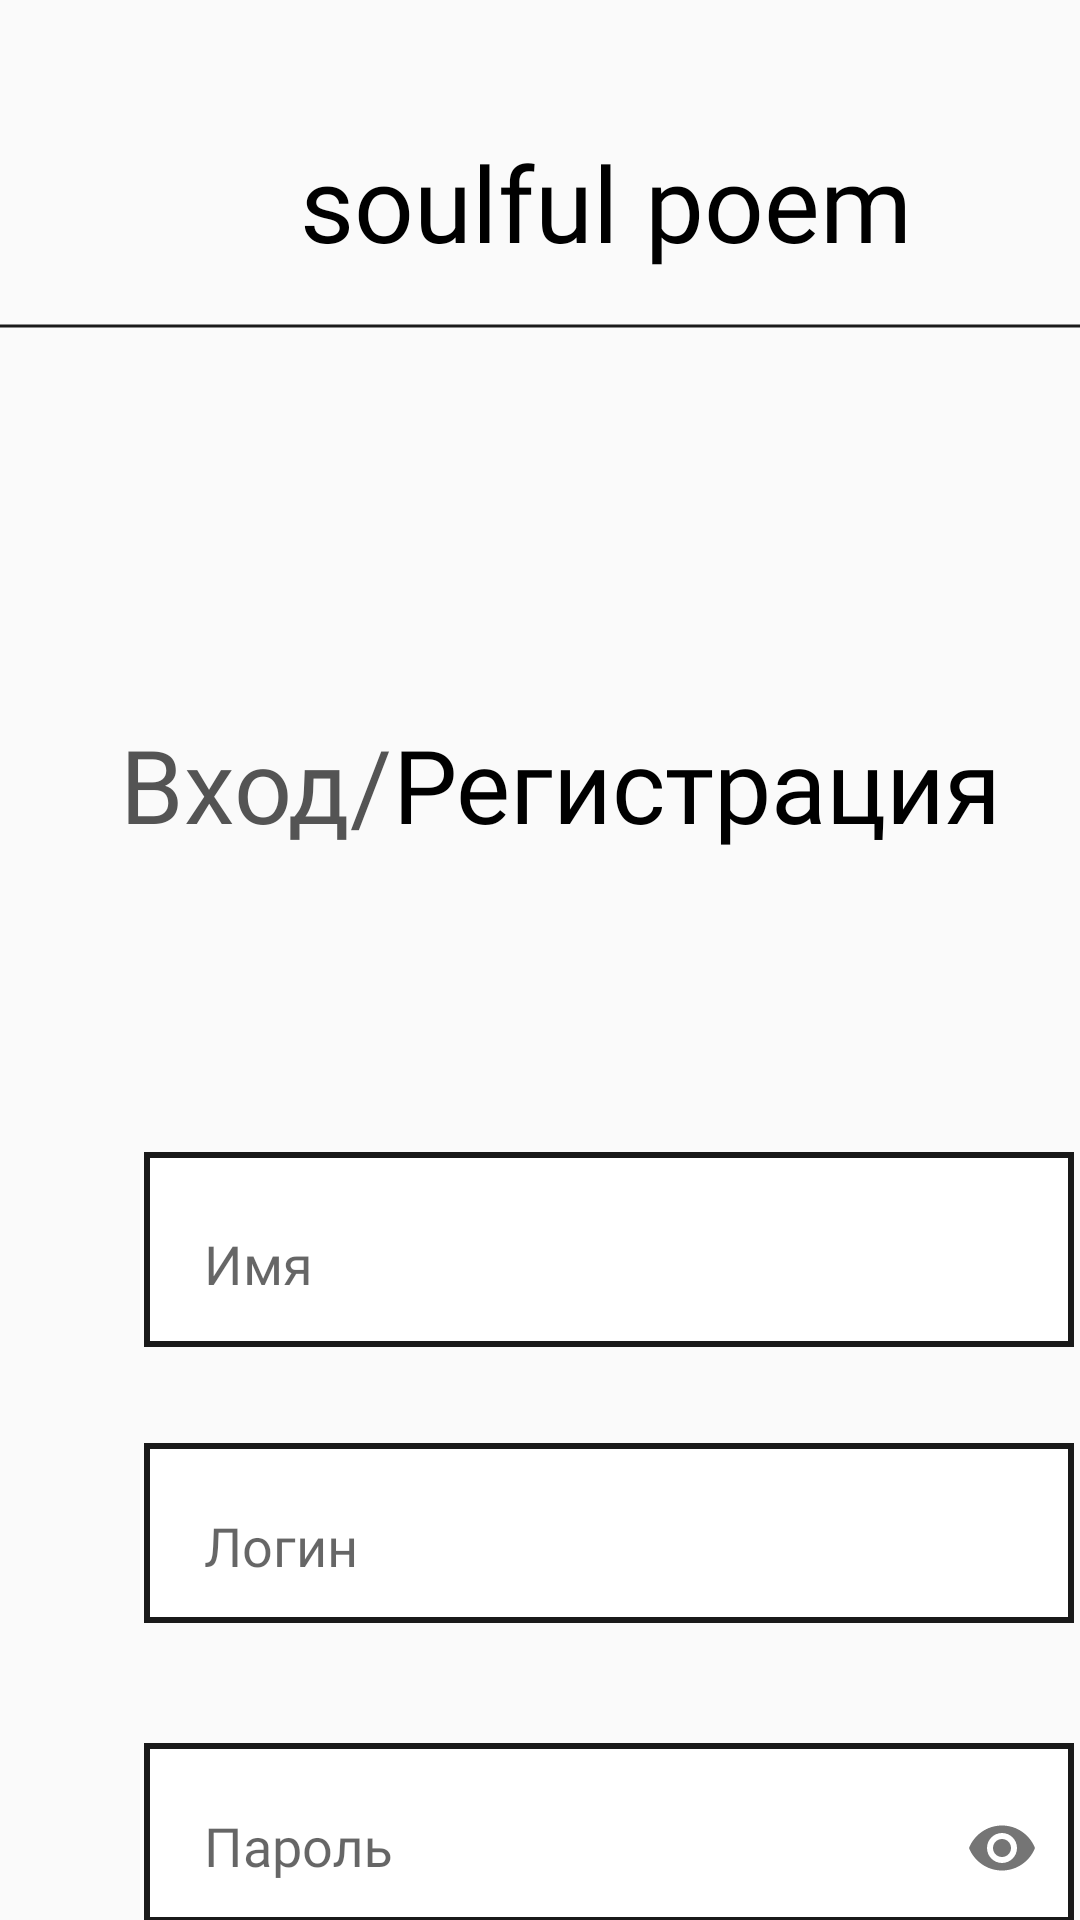

Reconstruct the res/layout file that produces this screen, plus the resources it refers to.
<!-- AndroidManifest.xml: application theme Theme.Practica_project -->
<!-- res/layout/activity_firstpage.xml -->
<?xml version="1.0" encoding="utf-8"?>
<androidx.constraintlayout.widget.ConstraintLayout xmlns:android="http://schemas.android.com/apk/res/android"
    xmlns:app="http://schemas.android.com/apk/res-auto"
    xmlns:tools="http://schemas.android.com/tools"
    android:layout_width="match_parent"
    android:layout_height="match_parent"
    tools:context=".FirstPageActivity">

    <TextView
        android:id="@+id/textView"
        android:layout_width="wrap_content"
        android:layout_height="wrap_content"
        android:layout_marginStart="100dp"
        android:layout_marginTop="44dp"
        android:fontFamily="@font/cotta"
        android:text="@string/text_title"
        android:textColor="#000000"
        android:textSize="35sp"
        app:layout_constraintStart_toStartOf="parent"
        app:layout_constraintTop_toTopOf="parent" />

    <ImageView
        android:id="@+id/imageView"
        android:layout_width="wrap_content"
        android:layout_height="wrap_content"
        android:layout_marginTop="16dp"
        android:contentDescription="@string/band_main"
        app:layout_constraintStart_toStartOf="parent"
        app:layout_constraintTop_toBottomOf="@+id/textView"
        app:srcCompat="@drawable/vector_1" />

    <TextView
        android:id="@+id/textView4"
        android:layout_width="wrap_content"
        android:layout_height="wrap_content"
        android:layout_marginTop="128dp"
        android:fontFamily="@font/playfair_display_sc"
        android:text="@string/title_firstpage2"
        android:textColor="#000000"
        android:textSize="34sp"
        app:layout_constraintStart_toEndOf="@+id/textView3"
        app:layout_constraintTop_toBottomOf="@+id/imageView" />

    <TextView
        android:id="@+id/textView3"
        android:layout_width="wrap_content"
        android:layout_height="wrap_content"
        android:layout_marginStart="40dp"
        android:layout_marginTop="128dp"
        android:fontFamily="@font/playfair_display_sc"
        android:text="@string/title_firstpage"
        android:textColor="#C9272727"
        android:textSize="34sp"
        app:layout_constraintStart_toStartOf="parent"
        app:layout_constraintTop_toBottomOf="@+id/imageView" />

    <com.google.android.material.textfield.TextInputLayout
        android:id="@+id/text_input_layout_name"
        android:layout_width="310dp"
        android:layout_height="65dp"
        android:layout_marginStart="48dp"
        android:layout_marginTop="100dp"
        android:background="@drawable/sff191919sw3bffffffff"
        android:hint="@string/textinput_firstpage"
        app:layout_constraintStart_toStartOf="parent"
        app:layout_constraintTop_toBottomOf="@+id/textView3">

        <com.google.android.material.textfield.TextInputEditText
            android:layout_width="match_parent"
            android:layout_height="match_parent"
            android:background="#00FFFFFF"
            android:fontFamily="@font/playfair_display_sc"
            android:padding="20sp"
            android:textColorHighlight="#333333"
            android:textColorLink="#333333"
            tools:layout_editor_absoluteX="48dp"
            tools:layout_editor_absoluteY="386dp" />


    </com.google.android.material.textfield.TextInputLayout>

    <com.google.android.material.textfield.TextInputLayout
        android:id="@+id/text_input_layout_password"
        android:layout_width="310dp"
        android:layout_height="60dp"
        android:layout_marginStart="48dp"
        android:background="@drawable/sff191919sw3bffffffff"
        android:layout_marginTop="40dp"
        app:layout_constraintStart_toStartOf="parent"
        app:layout_constraintTop_toBottomOf="@+id/text_input_layout_login"
        app:passwordToggleEnabled="true">

        <com.google.android.material.textfield.TextInputEditText
            android:layout_width="match_parent"
            android:layout_height="48dp"
            android:background="#00FFFFFF"
            android:fontFamily="@font/playfair_display_sc"
            android:hint="@string/textinput3_firstpage"
            android:inputType="textPassword"
            android:padding="20sp"
            android:textColorHighlight="#333333"
            android:textColorLink="#333333"
            tools:layout_editor_absoluteX="48dp"
            tools:layout_editor_absoluteY="579dp" />
    </com.google.android.material.textfield.TextInputLayout>

    <com.google.android.material.textfield.TextInputLayout
        android:id="@+id/text_input_layout_login"
        android:layout_width="310dp"
        android:layout_height="60dp"
        android:layout_marginStart="48dp"
        android:background="@drawable/sff191919sw3bffffffff"
        android:layout_marginTop="32dp"
        app:layout_constraintStart_toStartOf="parent"
        app:layout_constraintTop_toBottomOf="@+id/text_input_layout_name">

        <com.google.android.material.textfield.TextInputEditText
            android:layout_width="match_parent"
            android:layout_height="48dp"
            android:background="#00FFFFFF"
            android:fontFamily="@font/playfair_display_sc"
            android:hint="@string/textinput2_firstpage"
            android:padding="20sp"
            android:textColorHighlight="#333333"
            android:textColorLink="#333333"
            tools:layout_editor_absoluteX="48dp"
            tools:layout_editor_absoluteY="483dp" />
    </com.google.android.material.textfield.TextInputLayout>

    <Button
        android:id="@+id/button3"
        style="@style/BlackButtonStyle"
        android:layout_width="310sp"
        android:layout_height="60sp"
        android:layout_marginStart="48dp"
        android:layout_marginTop="96dp"
        android:fontFamily="@font/playfair_display_sc"
        android:text="@string/button_firstpage"
        android:textSize="24sp"
        app:layout_constraintStart_toStartOf="parent"
        app:layout_constraintTop_toBottomOf="@+id/text_input_layout_password" />


</androidx.constraintlayout.widget.ConstraintLayout>
<!-- resources referenced by this layout -->
<resources>
  <!-- drawable sff191919sw3bffffffff (drawable) -->
  <?xml version="1.0" encoding="UTF-8"?>
  <shape
      xmlns:android="http://schemas.android.com/apk/res/android">
      <solid
          android:color="#FFFFFFFF"
          />
      <stroke
          android:color="#FF191919"
          android:width="2dp"
          />
  </shape>
  <!-- drawable vector_1: png bitmap (drawable, 167 bytes) -->
  <string name="band_main">Title</string>
  <string name="button_firstpage">Регистрация</string>
  <string name="text_title">soulful poem</string>
  <string name="textinput2_firstpage">Логин</string>
  <string name="textinput3_firstpage">Пароль</string>
  <string name="textinput_firstpage">Имя</string>
  <string name="title_firstpage">Вход/</string>
  <string name="title_firstpage2">Регистрация</string>
  <style name="BlackButtonStyle" parent="Widget.AppCompat.Button">
          <item name="android:background">#1A1A1A</item>
          <item name="android:textColor">@android:color/white</item>
          <item name="android:layout_width">300sp</item>
      </style>
  <style name="Theme.Practica_project" parent="Base.Theme.Practica_project" />
  <style name="Base.Theme.Practica_project" parent="Theme.AppCompat.Light.NoActionBar">
          
          
      </style>
</resources>
